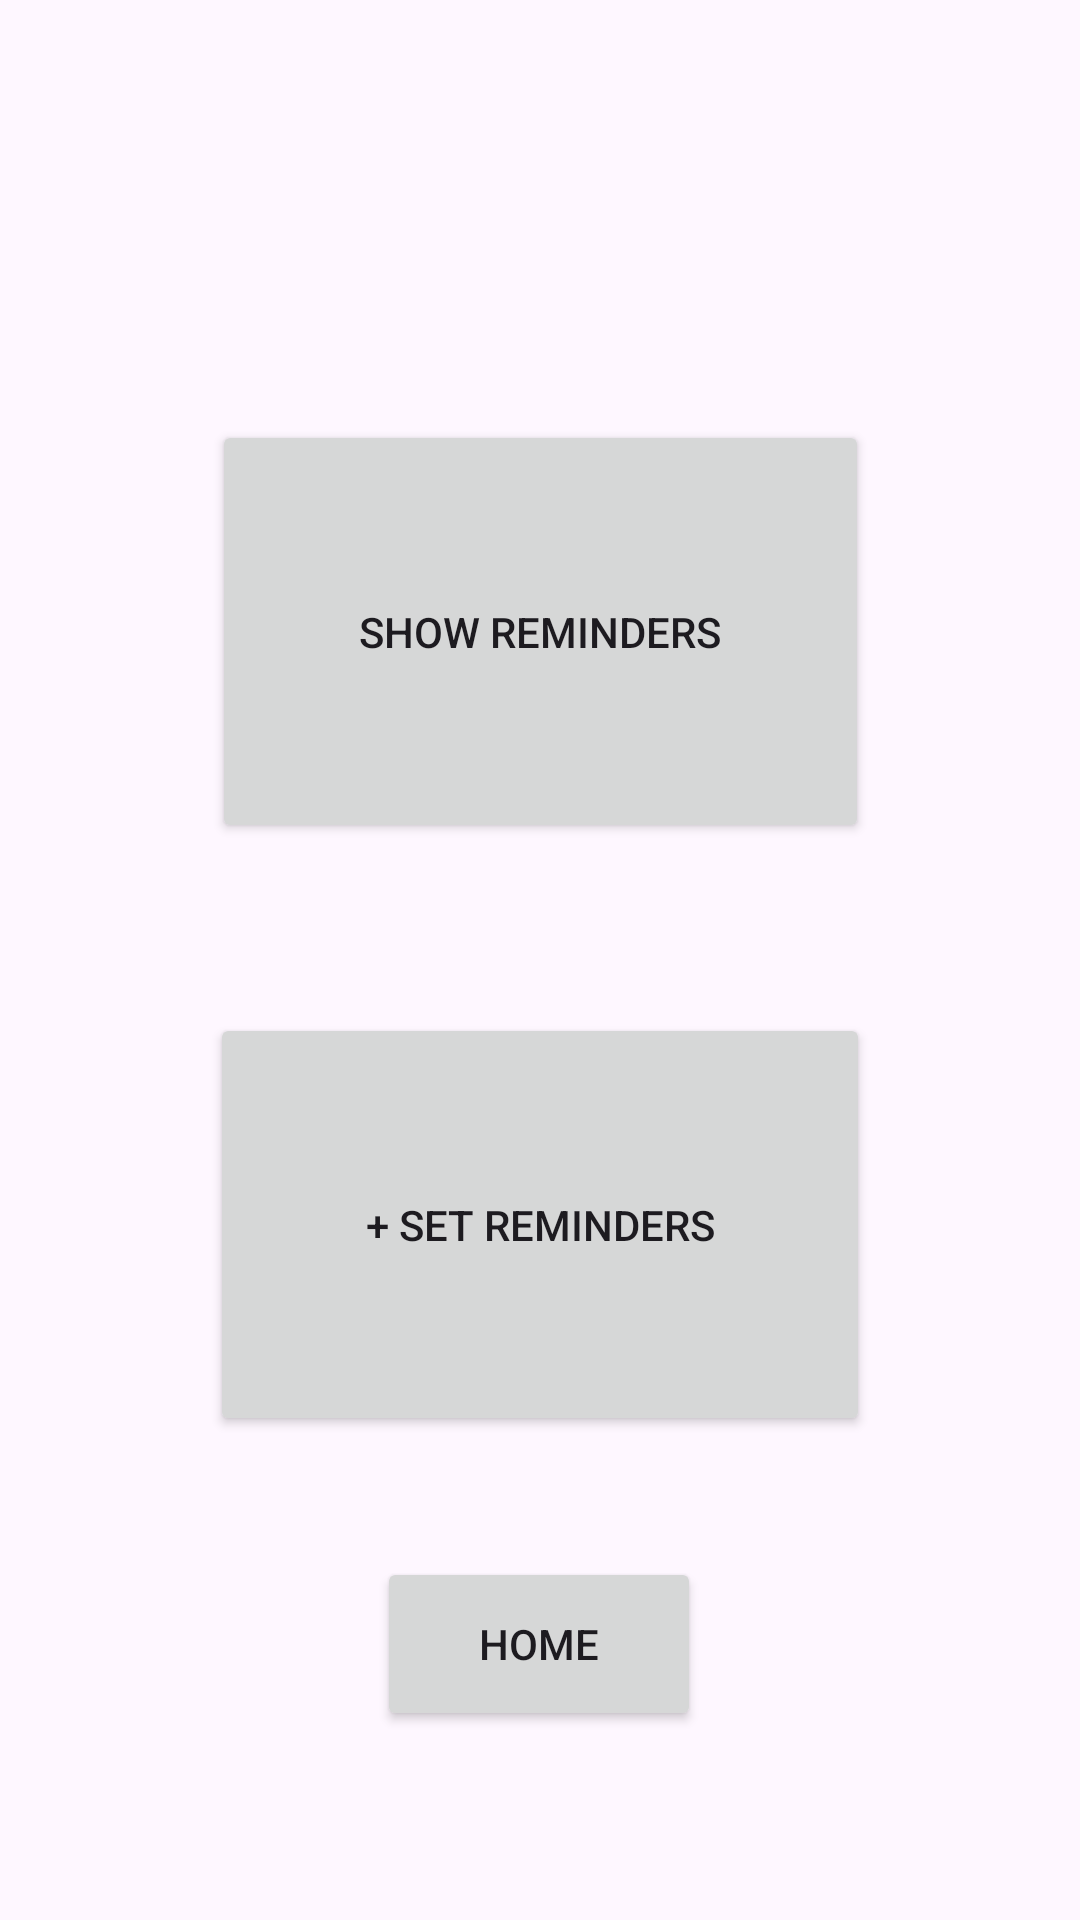

Write the Android layout XML for this screen, with the resource values it uses.
<!-- AndroidManifest.xml: application theme Theme.AppInterface1 -->
<!-- res/layout/activity_reminders.xml -->
<?xml version="1.0" encoding="utf-8"?>
<androidx.constraintlayout.widget.ConstraintLayout xmlns:android="http://schemas.android.com/apk/res/android"
    xmlns:app="http://schemas.android.com/apk/res-auto"
    xmlns:tools="http://schemas.android.com/tools"
    android:id="@+id/main"
    android:layout_width="match_parent"
    android:layout_height="match_parent"
    tools:context=".RemindersActivity">

    <Button
        android:id="@+id/buttonShowReminders"
        android:layout_width="219dp"
        android:layout_height="141dp"
        android:layout_marginTop="140dp"
        android:onClick="showReminders"
        android:text="@string/show_reminders"
        app:layout_constraintEnd_toEndOf="parent"
        app:layout_constraintStart_toStartOf="parent"
        app:layout_constraintTop_toTopOf="parent" />

    <Button
        android:id="@+id/buttonSetReminders"
        android:layout_width="220dp"
        android:layout_height="141dp"
        android:layout_marginTop="40dp"
        android:layout_marginBottom="114dp"
        android:onClick="setReminders"
        android:text="@string/set_reminders"
        app:layout_constraintBottom_toBottomOf="parent"
        app:layout_constraintEnd_toEndOf="parent"
        app:layout_constraintStart_toStartOf="parent"
        app:layout_constraintTop_toBottomOf="@+id/buttonShowReminders"
        app:layout_constraintVertical_bias="0.258" />

    <Button
        android:id="@+id/buttonHome"
        android:layout_width="108dp"
        android:layout_height="58dp"
        android:layout_marginStart="151dp"
        android:layout_marginEnd="152dp"
        android:layout_marginBottom="63dp"
        android:onClick="home"
        android:text="@string/home"
        app:layout_constraintBottom_toBottomOf="parent"
        app:layout_constraintEnd_toEndOf="parent"
        app:layout_constraintStart_toStartOf="parent" />

</androidx.constraintlayout.widget.ConstraintLayout>
<!-- resources referenced by this layout -->
<resources>
  <string name="home">Home</string>
  <string name="set_reminders">+ Set Reminders</string>
  <string name="show_reminders">Show Reminders</string>
  <style name="Theme.AppInterface1" parent="Base.Theme.AppInterface1" />
  <style name="Base.Theme.AppInterface1" parent="Theme.Material3.DayNight.NoActionBar">
          
          
      </style>
</resources>
